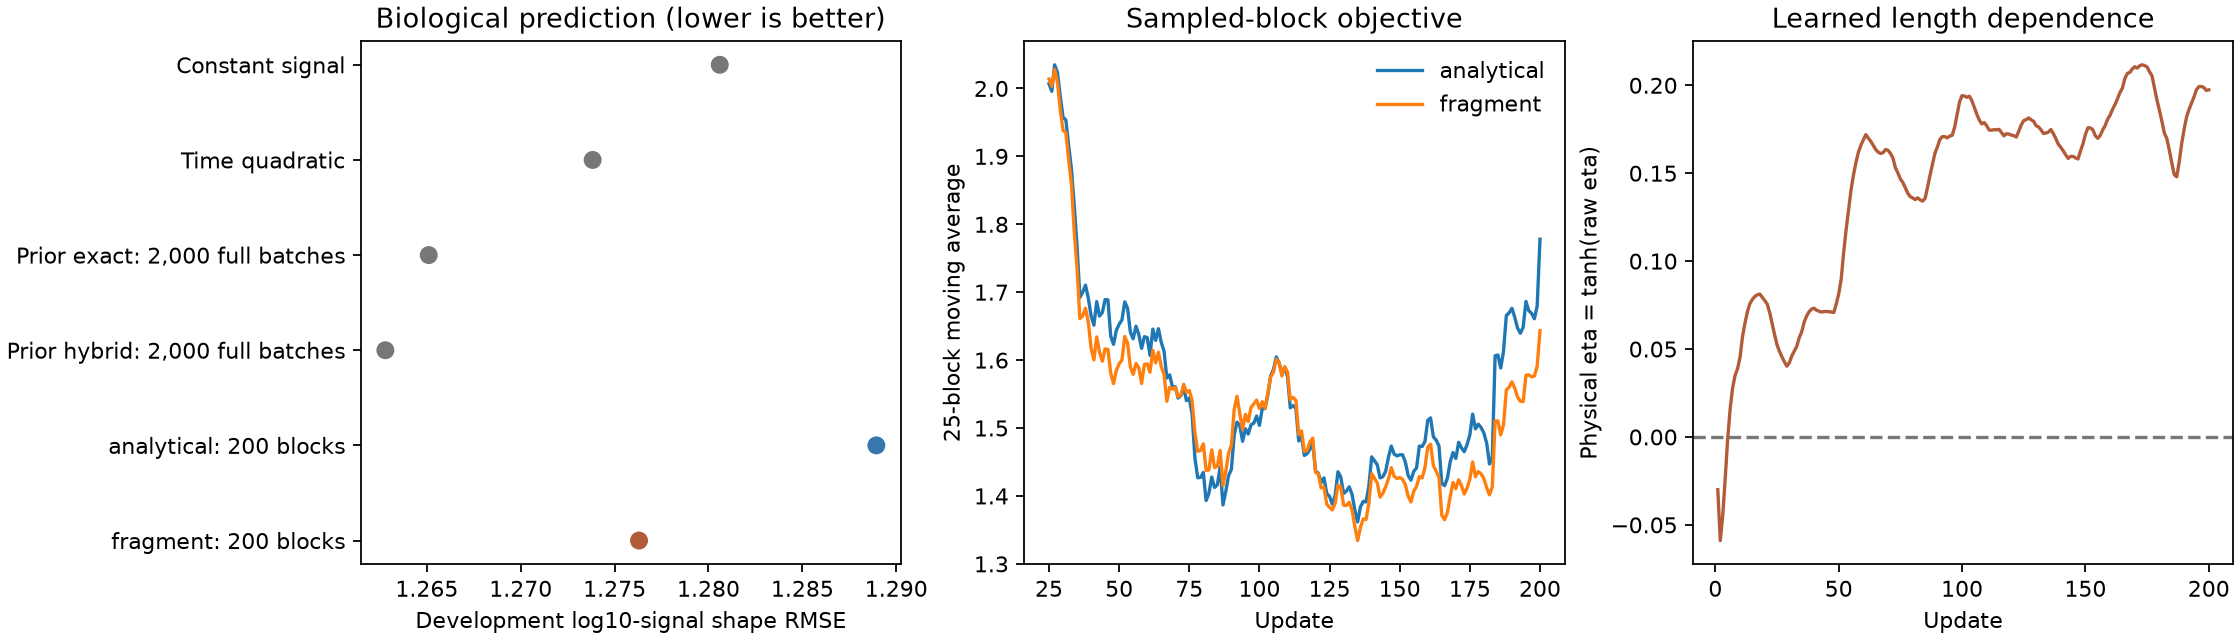

Values plotted in this chart, from the file beside it:
arm, split, n_observations, shape_mse, shape_rmse, shape_pearson, shape_spearman, prediction_sd, target_sd, ratio_rmse, ratio_pearson, ratio_spearman, minimum_log10_amount, amount_below_1e_20_count
analytical, train, 90630, 1.397, 1.182, 0.3002, 0.2922, 0.661, 1.26, 1.03, 0.2765, 0.2349, -6.189, 0
analytical, val, 14822, 1.661, 1.289, 0.232, 0.2283, 0.6417, 1.252, 1.233, 0.2348, 0.245, -4.904, 0
fragment, train, 90630, 1.352, 1.163, 0.3072, 0.2975, 0.615, 1.26, 0.9804, 0.2708, 0.2144, -6.074, 0
fragment, val, 14822, 1.629, 1.276, 0.2401, 0.2354, 0.6111, 1.252, 1.2, 0.2381, 0.2179, -4.772, 0
